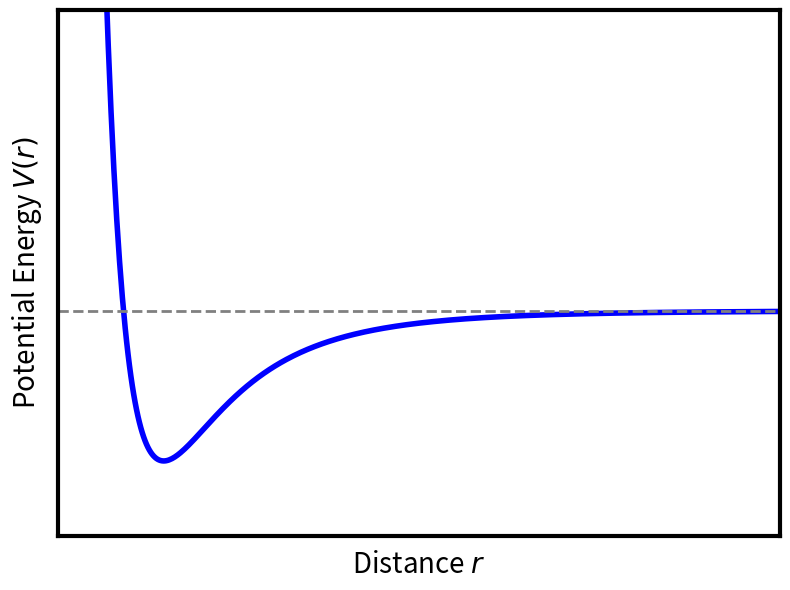

Python code for this plot:
import numpy as np
import matplotlib.pyplot as plt

# --- LJポテンシャルの定義 ---
def lennard_jones_potential(r, epsilon=1.0, sigma=1.0):
    """
    レナード・ジョーンズ・ポテンシャルを計算する関数
    V(r) = 4 * epsilon * [ (sigma/r)^12 - (sigma/r)^6 ]
    """
    # rが0に近すぎると発散するので、小さな値でクリップするか、範囲を制限する
    # ここでは描画範囲で制御します
    term = (sigma / r)**6
    return 4 * epsilon * (term**2 - term)

# --- データ生成 ---
# rの範囲を設定 (sigma=1として、少し手前から遠くまで)
r = np.linspace(0.85, 3.0, 500)
V = lennard_jones_potential(r)

# --- グラフの描画設定 ---
fig, ax = plt.subplots(figsize=(8, 6))

# プロット (線を太く、色をわかりやすく)
ax.plot(r, V, linewidth=4.0, color='blue', label='LJ Potential')

# V=0 の基準線を追加
ax.axhline(0, color='gray', linestyle='--', linewidth=2.0)

# --- 見た目の調整 ---

# 1. 軸の目盛り数値を消す
ax.set_xticks([])
ax.set_yticks([])

# 2. 枠線（スパイン）を太くする
spine_width = 3.0
for spine in ax.spines.values():
    spine.set_linewidth(spine_width)

# 3. 軸ラベルを追加（大きく、わかりやすく）
# 数値がない代わりに、何を表す軸かを明確にします
ax.set_xlabel(r'Distance $r$', fontsize=20, labelpad=10)
ax.set_ylabel(r'Potential Energy $V(r)$', fontsize=20, labelpad=10)

# グラフの表示範囲を調整（見やすい部分にフォーカス）
ax.set_ylim(-1.5, 2.0)
ax.set_xlim(0.8, 3.0)

# レイアウト調整
plt.tight_layout()

# --- 保存 ---
output_filename = 'lj_potential.png'
plt.savefig(output_filename, dpi=300)
print(f"グラフを {output_filename} に保存しました。")

# (確認用)
# plt.show()
